Dataset: dataset_sample (GitHub, SIDD305/Mlops_project-). Classes: abnormal heartbeat, history of myocardial infarction, myocardial infarction, normal.

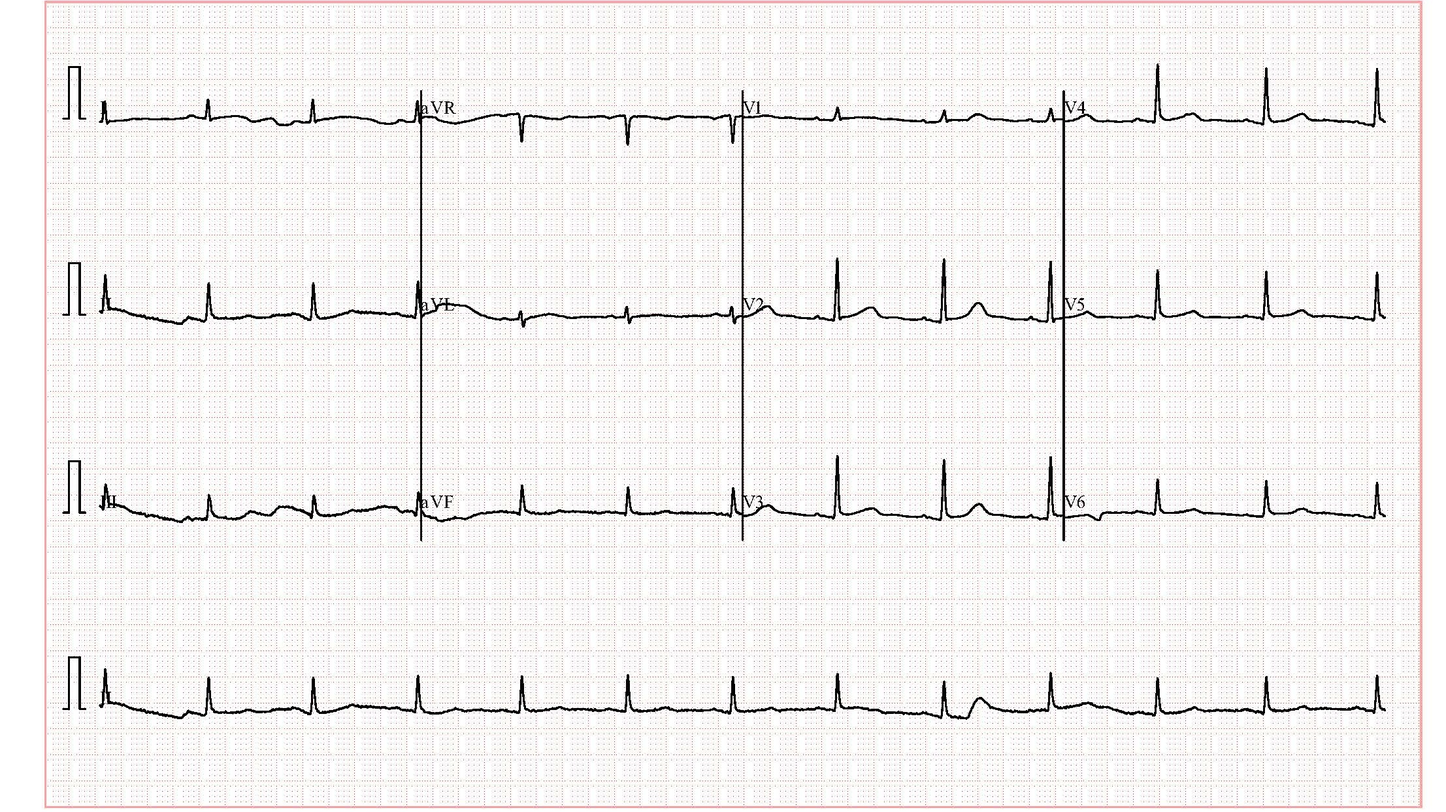
Label: normal

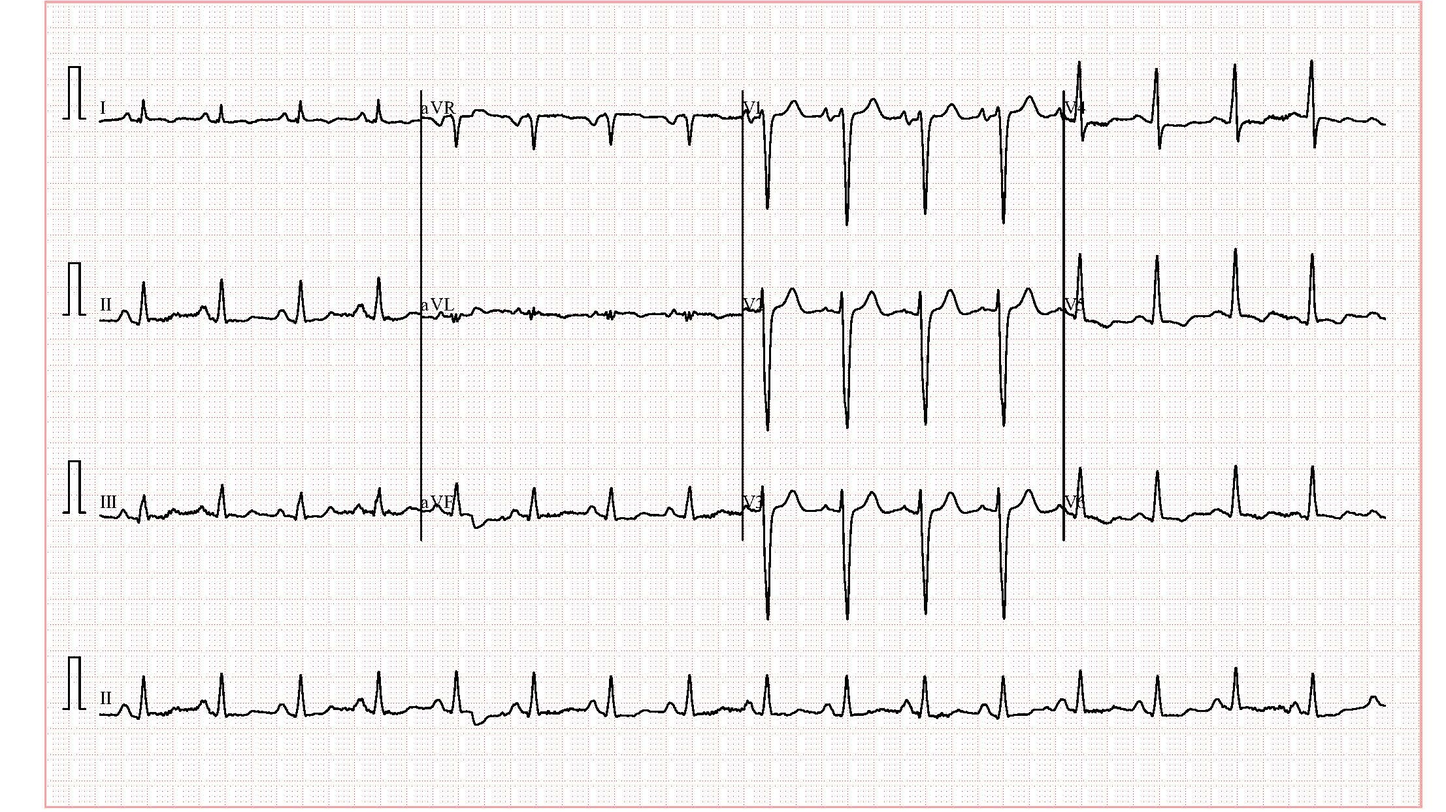
Label: abnormal heartbeat

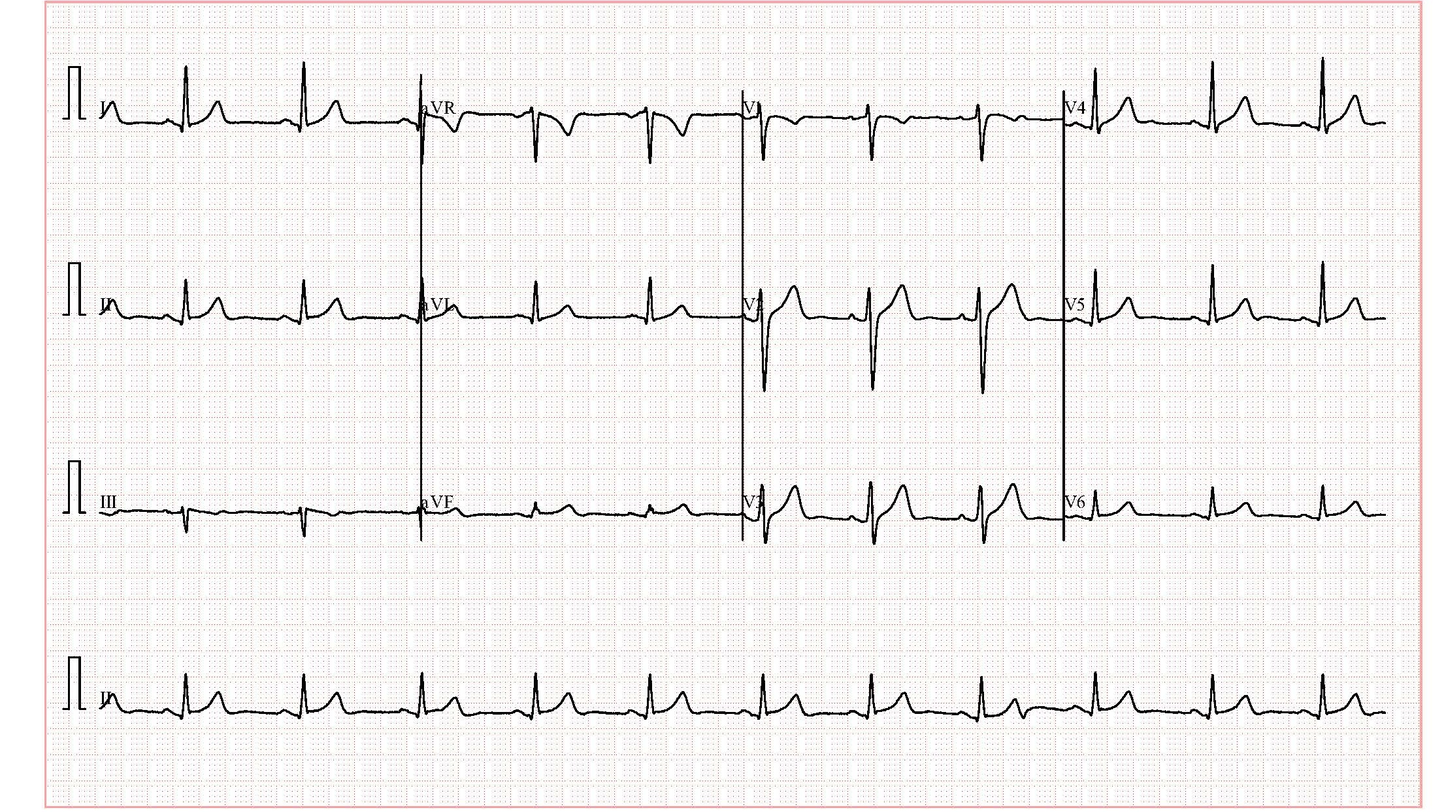
Label: normal

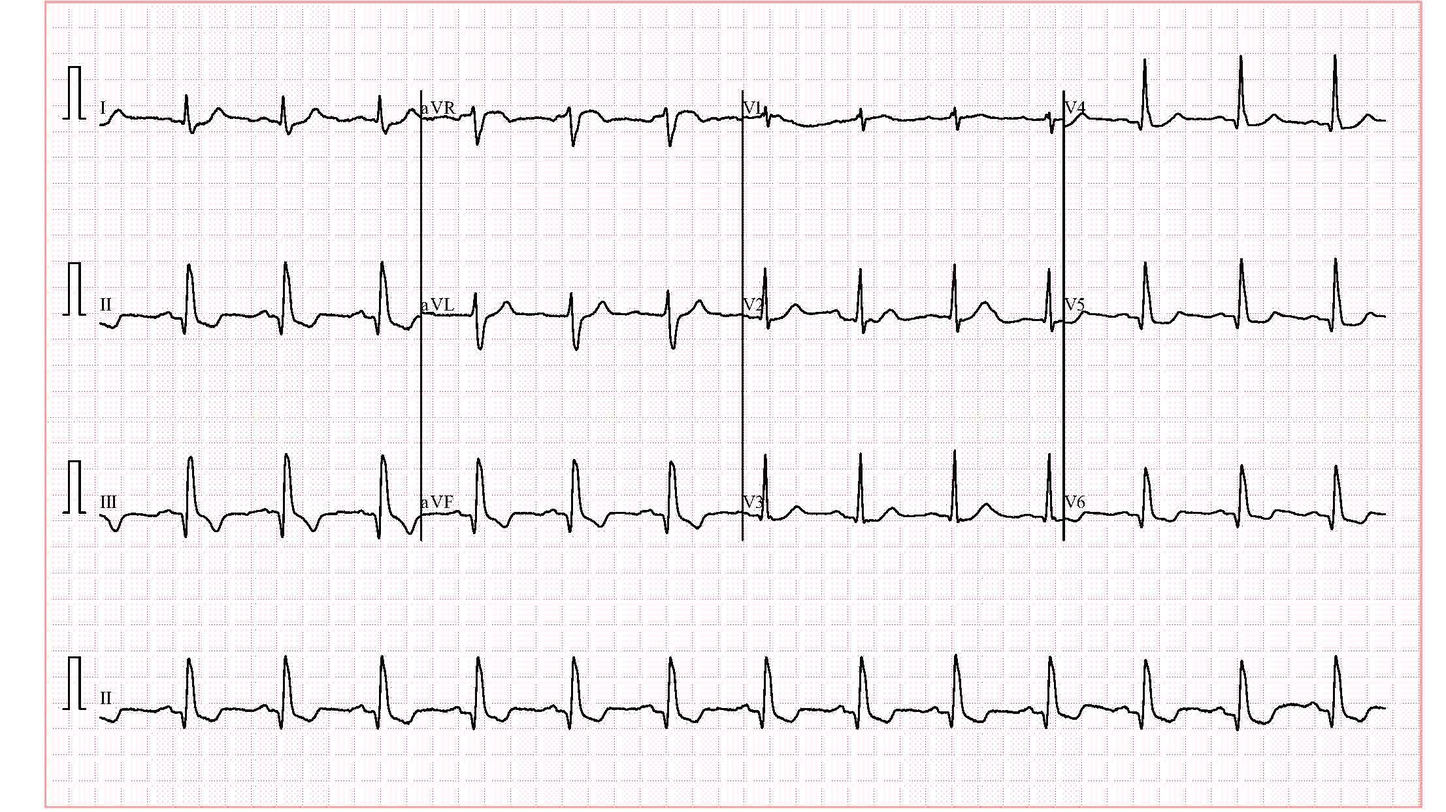
Label: abnormal heartbeat

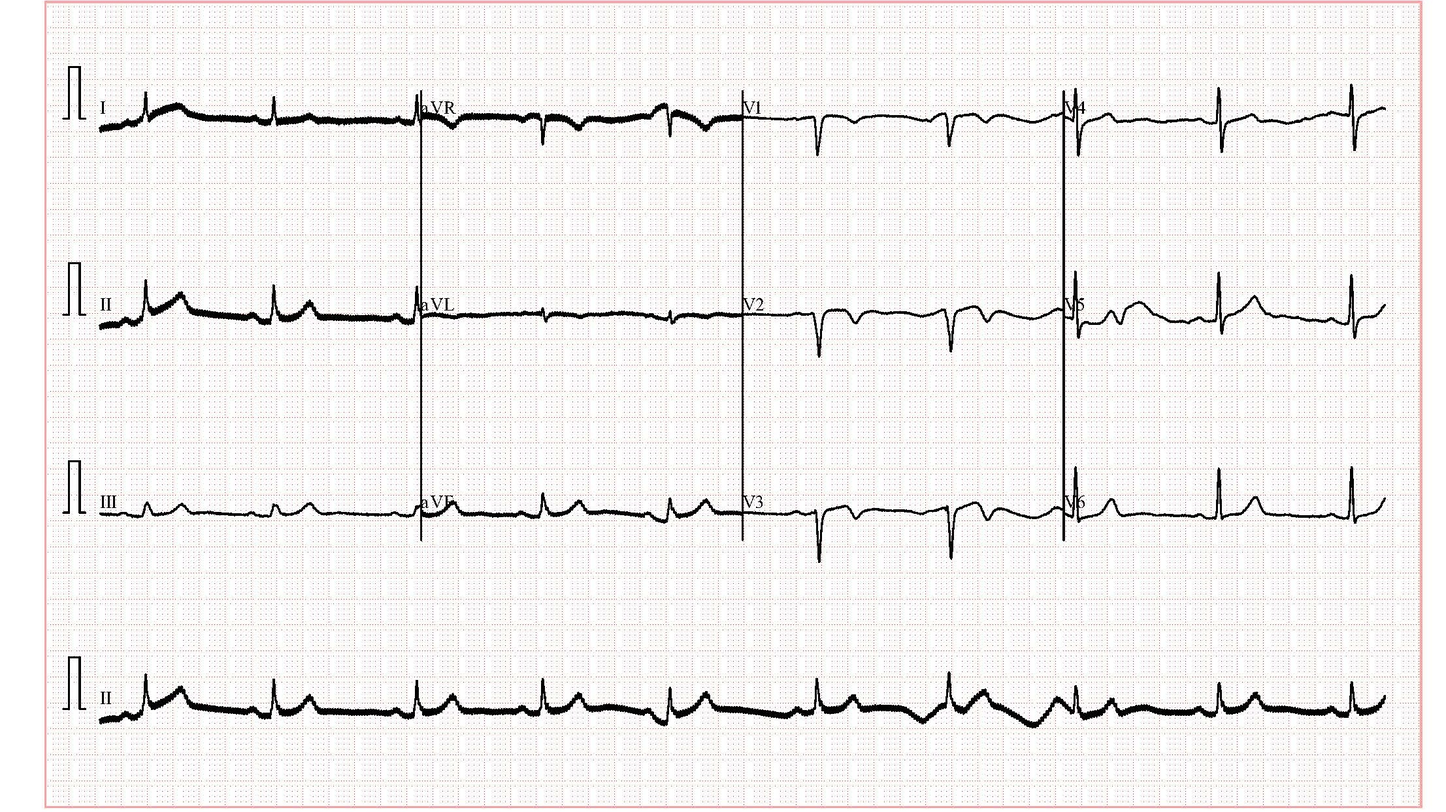
Label: history of myocardial infarction

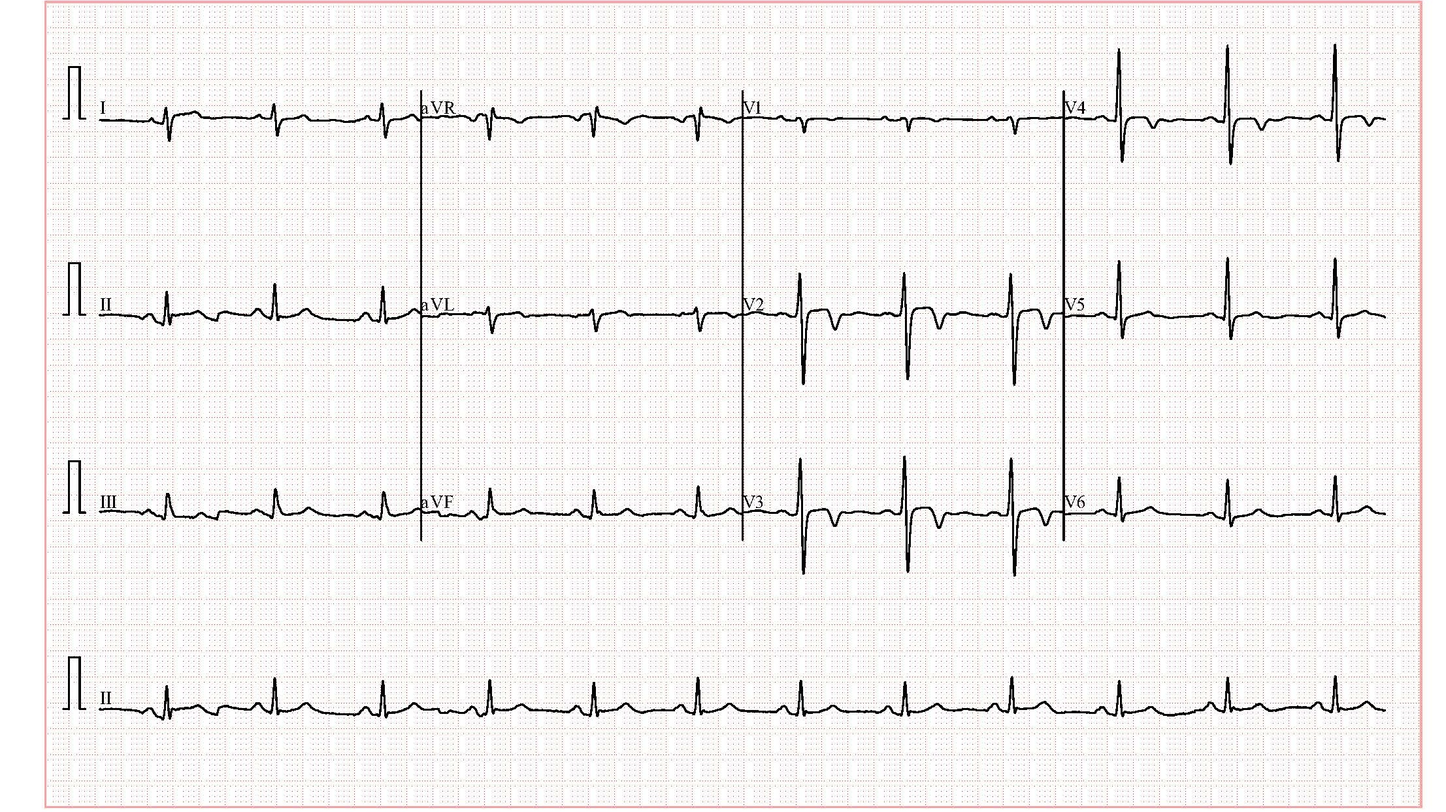
Label: history of myocardial infarction
